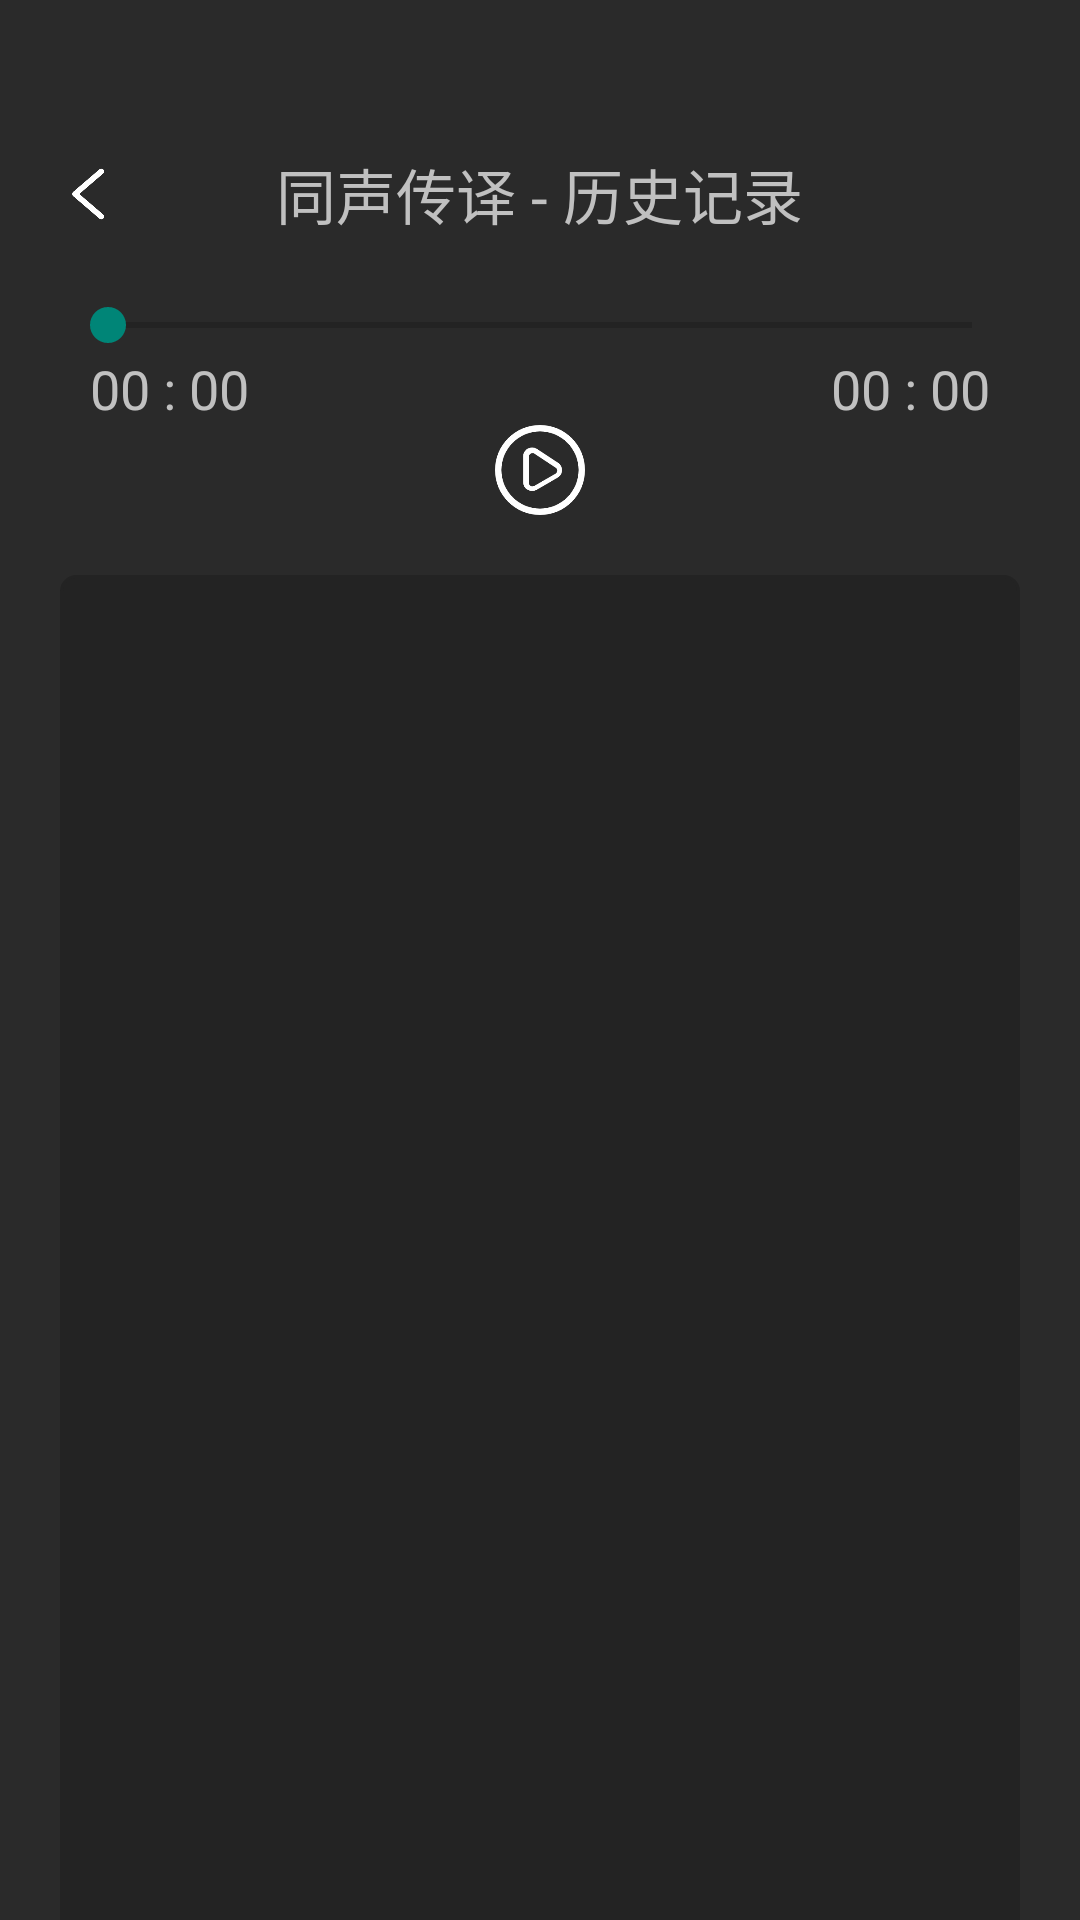

The Android layout XML behind this screen, and the referenced resources:
<!-- AndroidManifest.xml: application theme Theme.JVSGlass -->
<!-- res/layout/activity_translate_history_item.xml -->
<?xml version="1.0" encoding="utf-8"?>
<LinearLayout xmlns:android="http://schemas.android.com/apk/res/android"
    android:layout_width="match_parent"
    android:layout_height="match_parent"
    android:orientation="vertical"
    android:background="@color/background">

    <RelativeLayout
        android:id="@+id/rl_translate_bar"
        android:layout_width="match_parent"
        android:layout_height="wrap_content"
        android:layout_marginTop="50dp"
        android:visibility="visible">

        <ImageView
            android:id="@+id/iv_back"
            android:layout_width="20dp"
            android:layout_height="20dp"
            android:layout_centerVertical="true"
            android:layout_marginStart="20dp"
            android:src="@drawable/ic_left"/>

        <TextView
            android:id="@+id/tv_title"
            android:layout_width="wrap_content"
            android:layout_height="wrap_content"
            android:text="同声传译 - 历史记录"
            android:textColor="@color/button_text"
            android:textSize="20sp"
            android:layout_centerInParent="true"
            android:maxLines="1"
            android:ellipsize="end"/>

    </RelativeLayout>

    <LinearLayout
        android:id="@+id/ll_voice_control"
        android:layout_width="match_parent"
        android:layout_height="wrap_content"
        android:orientation="vertical"
        android:layout_marginTop="20dp"
        android:layout_marginHorizontal="20dp"
        android:layout_gravity="center"
        android:visibility="visible">

        <SeekBar
            android:id="@+id/seek_bar"
            android:layout_width="match_parent"
            android:layout_height="wrap_content"/>

        <RelativeLayout
            android:layout_width="match_parent"
            android:layout_height="wrap_content"
            android:layout_marginHorizontal="10dp">

            <TextView
                android:id="@+id/tv_current_time"
                android:layout_width="wrap_content"
                android:layout_height="wrap_content"
                android:text="00 : 00"
                android:textSize="18sp"
                android:textColor="@color/button_text"/>

            <TextView
                android:id="@+id/tv_total_duration"
                android:layout_width="wrap_content"
                android:layout_height="wrap_content"
                android:layout_alignParentEnd="true"
                android:text="00 : 00"
                android:textSize="18sp"
                android:textColor="@color/button_text"/>

        </RelativeLayout>

        <ImageView
            android:id="@+id/iv_play"
            android:layout_width="30dp"
            android:layout_height="30dp"
            android:layout_gravity="center"
            android:src="@drawable/ic_continue"/>

    </LinearLayout>

    <androidx.recyclerview.widget.RecyclerView
        android:id="@+id/rv_translate_results"
        android:layout_width="match_parent"
        android:layout_height="600dp"
        android:layout_marginTop="20dp"
        android:layout_marginBottom="10dp"
        android:layout_marginHorizontal="20dp"
        android:padding="8dp"
        android:background="@drawable/rounded_button"
        android:scrollbars="none"
        android:focusable="true"
        android:focusableInTouchMode="true"
        android:descendantFocusability="afterDescendants"/>

    <LinearLayout
        android:id="@+id/ll_file_bar"
        android:layout_width="match_parent"
        android:layout_height="45dp"
        android:layout_marginHorizontal="20dp"
        android:layout_marginBottom="65dp"
        android:orientation="horizontal"
        android:visibility="visible">

        <LinearLayout
            android:id="@+id/ll_text_setting"
            android:layout_width="0dp"
            android:layout_height="match_parent"
            android:layout_weight="1"
            android:orientation="horizontal"
            android:gravity="center"
            android:layout_marginEnd="5dp"
            android:background="@drawable/rounded_button">

            <TextView
                android:id="@+id/tv_source_language_setting"
                android:layout_width="wrap_content"
                android:layout_height="wrap_content"
                android:text="源"
                android:textSize="18sp"
                android:textColor="@color/white"
                android:textAllCaps="false"/>

            <TextView
                android:layout_width="wrap_content"
                android:layout_height="wrap_content"
                android:text=" · "
                android:textSize="25sp"
                android:textColor="@color/white"
                android:textAllCaps="false"/>

            <TextView
                android:id="@+id/tv_target_language_setting"
                android:layout_width="wrap_content"
                android:layout_height="wrap_content"
                android:text="目标"
                android:textSize="18sp"
                android:textColor="@color/white"
                android:textAllCaps="false"/>
        </LinearLayout>

        <LinearLayout
            android:id="@+id/ll_export"
            android:layout_width="0dp"
            android:layout_height="match_parent"
            android:layout_weight="1"
            android:orientation="horizontal"
            android:gravity="center"
            android:background="@drawable/rounded_button" >

            <ImageView
                android:layout_width="20dp"
                android:layout_height="20dp"
                android:layout_marginEnd="13dp"
                android:src="@drawable/ic_export"/>

            <TextView
                android:layout_width="wrap_content"
                android:layout_height="wrap_content"
                android:text="导出"
                android:textSize="18sp"
                android:textColor="@color/button_text"
                android:textAllCaps="false"/>
        </LinearLayout>

    </LinearLayout>

</LinearLayout>
<!-- resources referenced by this layout -->
<resources>
  <color name="background">#2A2A2A</color>
  <color name="button_text">#C0C0C0</color>
  <color name="white">#FFFFFFFF</color>
  <!-- drawable ic_continue: png bitmap (drawable, 8466 bytes) -->
  <!-- drawable ic_export: png bitmap (drawable, 4074 bytes) -->
  <!-- drawable ic_left: png bitmap (drawable, 4338 bytes) -->
  <!-- drawable rounded_button (drawable) -->
  <shape xmlns:android="http://schemas.android.com/apk/res/android"
      android:shape="rectangle">
  
      
      <corners android:radius="5dp" />
  
      
      <solid android:color="@color/button_background" />
  
      
      <stroke
          android:width="1dp"
          android:color="@color/button_background" />
  </shape>
  <style name="Theme.JVSGlass" parent="Theme.AppCompat.Light.NoActionBar" />
  <color name="button_background">#232323</color>
</resources>
